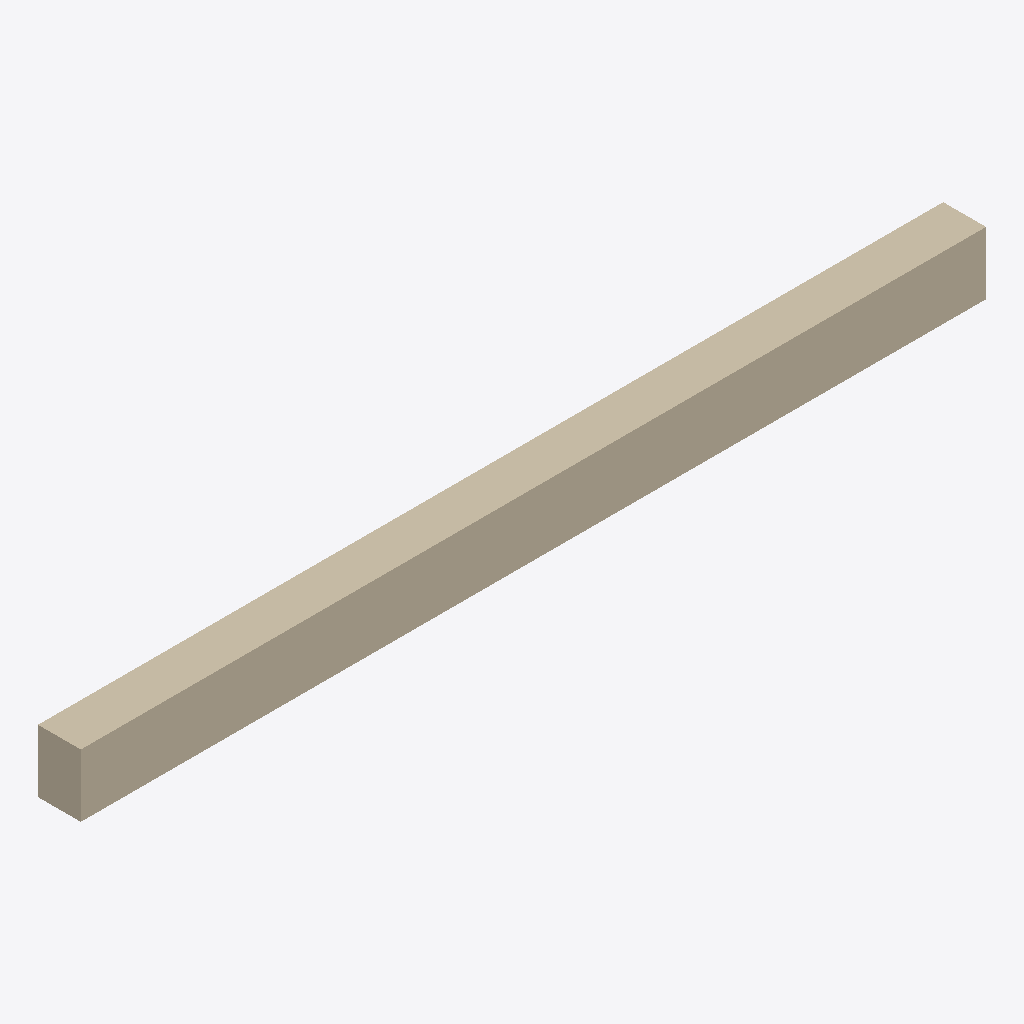
Isometric view of an IFC building model (IFC-SPF (STEP), schema IFC2X3, length unit metre), seen from the south-west, elements coloured by IFC class: 1 wall (beige).
Extent 8.8 m × 0.4 m × 0.6 m (x, y, z). Storeys (1): Default Building Storey at 0.00 m. Elements (1): 1 IfcWallStandardCase.

HEADER;
FILE_DESCRIPTION(('ViewDefinition [CoordinationView]'),'2;1');
FILE_NAME('/Users/macbook/Desktop/BIM/data/Duplex_A/IfcWallStandardCase34.ifc','2019-01-18T20:11:15-0500',('Unknown Author','info@ifctoolsproject.com'),('Unknown Organization'),'IFC Tools Project - IFC2x3 Java Toolbox','IFC2x3 Java Toolbox 2.0','Unknown Authorizer');
FILE_SCHEMA(('IFC2X3'));
ENDSEC;
DATA;
#46=IFCPROJECT('0uLOG$pif5fO1ggj6LQGPY',#38,'Default Project','Description of Default Project',$,$,$,(#41),#45);
#48=IFCBUILDING('2EWUiC2zv4FgXRYY3QJTgU',#38,'Default Building','Description',$,#47,$,$,.ELEMENT.,$,$,$);
#49=IFCBUILDINGSTOREY('2Hq3On6tj679zO2Qnf$Vpx',#38,'Default Building Storey','Description',$,#47,$,$,.ELEMENT.,$);
#1=IFCWALLSTANDARDCASE('0jf0rYHfX3RAB3bSIRjmmy',#2,'Basic Wall:Exterior - Brick on Block:184944',$,'Basic Wall:Exterior - Brick on Block:130892',#3,#4,'184944');
ENDSEC;
